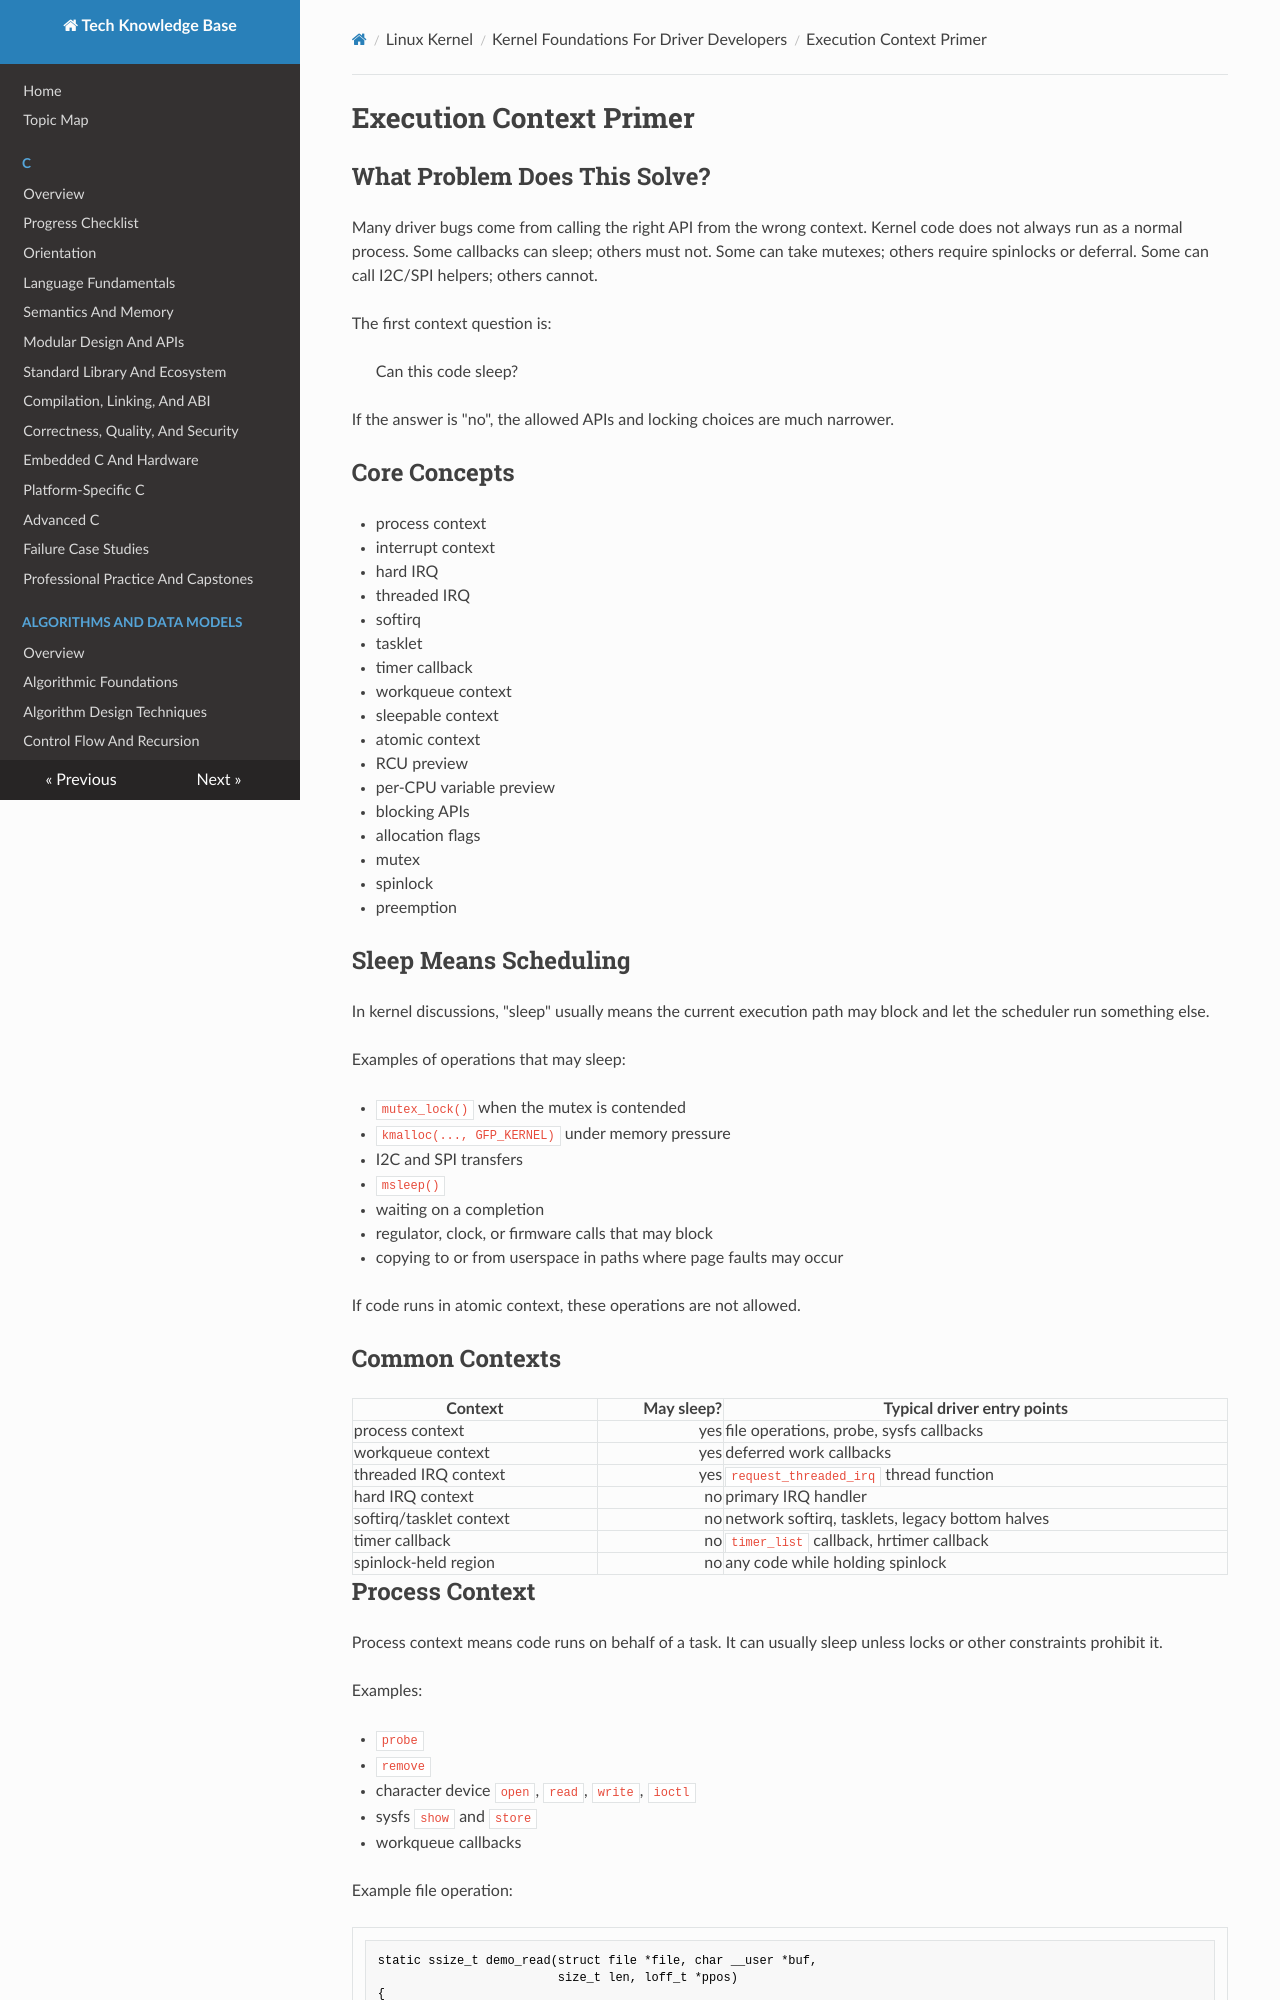

repository: fgabor98/AI-knowledge-base · page: linux-kernel/foundations/execution-context-primer/index.html · generator: mkdocs

---
status: draft
reviewed: false
domain: linux-kernel
difficulty: beginner
last_reviewed: null
---

# Execution Context Primer

## What Problem Does This Solve?

Many driver bugs come from calling the right API from the wrong context. Kernel code does not always run as a normal process. Some callbacks can sleep; others must not. Some can take mutexes; others require spinlocks or deferral. Some can call I2C/SPI helpers; others cannot.

The first context question is:

> Can this code sleep?

If the answer is "no", the allowed APIs and locking choices are much narrower.

## Core Concepts

- process context
- interrupt context
- hard IRQ
- threaded IRQ
- softirq
- tasklet
- timer callback
- workqueue context
- sleepable context
- atomic context
- RCU preview
- per-CPU variable preview
- blocking APIs
- allocation flags
- mutex
- spinlock
- preemption

## Sleep Means Scheduling

In kernel discussions, "sleep" usually means the current execution path may block and let the scheduler run something else.

Examples of operations that may sleep:

- `mutex_lock()` when the mutex is contended
- `kmalloc(..., GFP_KERNEL)` under memory pressure
- I2C and SPI transfers
- `msleep()`
- waiting on a completion
- regulator, clock, or firmware calls that may block
- copying to or from userspace in paths where page faults may occur

If code runs in atomic context, these operations are not allowed.

## Common Contexts

| Context | May sleep? | Typical driver entry points |
|---|---:|---|
| process context | yes | file operations, probe, sysfs callbacks |
| workqueue context | yes | deferred work callbacks |
| threaded IRQ context | yes | `request_threaded_irq` thread function |
| hard IRQ context | no | primary IRQ handler |
| softirq/tasklet context | no | network softirq, tasklets, legacy bottom halves |
| timer callback | no | `timer_list` callback, hrtimer callback |
| spinlock-held region | no | any code while holding spinlock |
